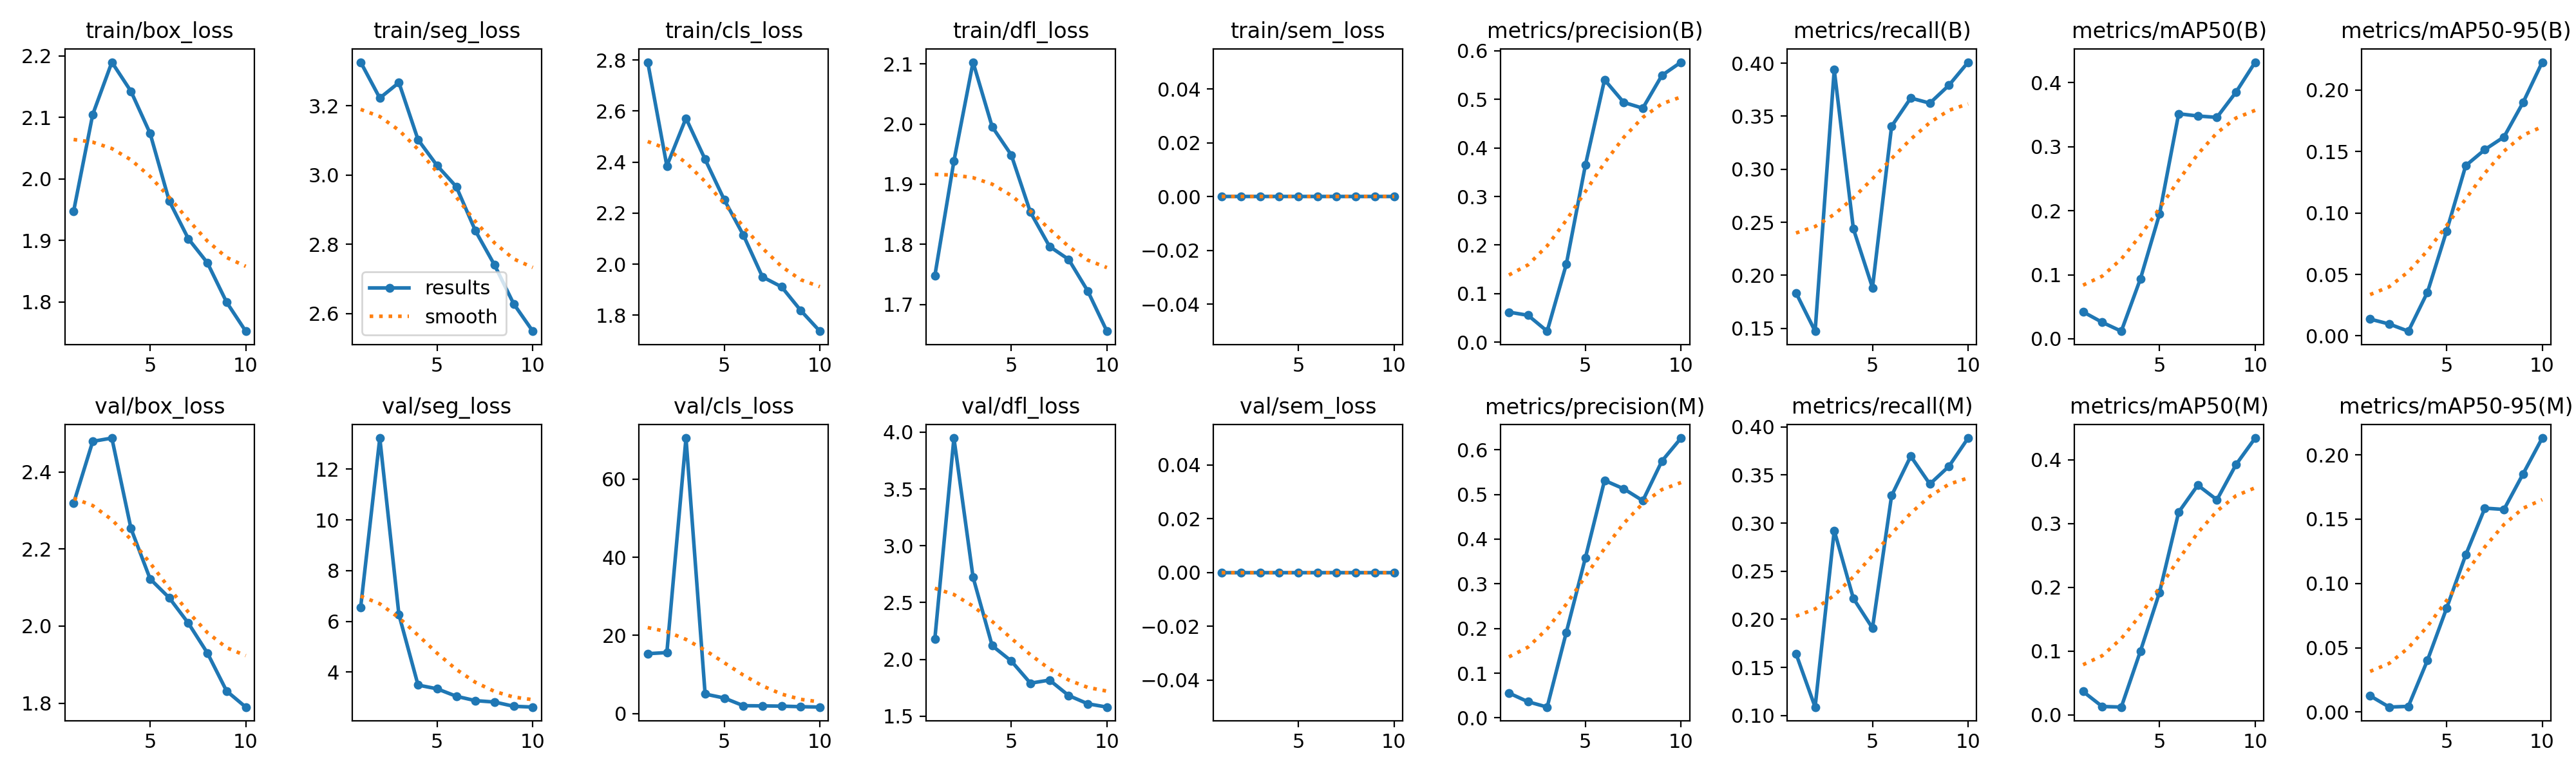

The data file committed next to this chart (first rows):
epoch, time, train/box_loss, train/seg_loss, train/cls_loss, train/dfl_loss, train/sem_loss, metrics/precision(B), metrics/recall(B), metrics/mAP50(B), metrics/mAP50-95(B), metrics/precision(M), metrics/recall(M), metrics/mAP50(M), metrics/mAP50-95(M), val/box_loss, val/seg_loss, val/cls_loss, val/dfl_loss, val/sem_loss, lr/pg0, lr/pg1, lr/pg2
1, 706, 1.947, 3.326, 2.791, 1.747, 0, 0.06209, 0.1836, 0.04206, 0.01365, 0.05555, 0.1643, 0.03676, 0.01259, 2.319, 6.56, 15.32, 2.176, 0, 0.0006533, 0.0006533, 0.0006533
2, 1330, 2.105, 3.222, 2.385, 1.938, 0, 0.0555, 0.1473, 0.02578, 0.00963, 0.03602, 0.1087, 0.0133, 0.00383, 2.479, 13.22, 15.61, 3.948, 0, 0.001189, 0.001189, 0.001189
3, 1998, 2.19, 3.267, 2.572, 2.103, 0, 0.02278, 0.3937, 0.01184, 0.00378, 0.02411, 0.2923, 0.01234, 0.00441, 2.488, 6.266, 70.52, 2.723, 0, 0.001593, 0.001593, 0.001593
4, 2584, 2.142, 3.102, 2.411, 1.996, 0, 0.1606, 0.244, 0.09362, 0.03556, 0.1913, 0.2217, 0.09999, 0.04028, 2.253, 3.49, 4.989, 2.12, 0, 0.001406, 0.001406, 0.001406
5, 3134, 2.074, 3.027, 2.252, 1.949, 0, 0.3648, 0.1884, 0.1948, 0.08537, 0.3584, 0.1908, 0.1921, 0.08077, 2.123, 3.342, 3.974, 1.985, 0, 0.001208, 0.001208, 0.001208
6, 3684, 1.964, 2.966, 2.114, 1.853, 0, 0.5402, 0.3406, 0.3514, 0.1385, 0.5313, 0.3286, 0.3177, 0.1222, 2.073, 3.049, 2.007, 1.79, 0, 0.00101, 0.00101, 0.00101
7, 4225, 1.903, 2.839, 1.95, 1.796, 0, 0.4937, 0.3671, 0.3479, 0.1516, 0.5127, 0.3696, 0.36, 0.1585, 2.008, 2.876, 1.962, 1.817, 0, 0.000812, 0.000812, 0.000812
8, 4832, 1.863, 2.74, 1.911, 1.775, 0, 0.4817, 0.3623, 0.3457, 0.1619, 0.486, 0.3406, 0.3371, 0.1576, 1.93, 2.822, 1.897, 1.681, 0, 0.000614, 0.000614, 0.000614
9, 5389, 1.8, 2.628, 1.818, 1.722, 0, 0.5492, 0.3792, 0.3851, 0.19, 0.5747, 0.3591, 0.3923, 0.1852, 1.832, 2.654, 1.753, 1.608, 0, 0.000416, 0.000416, 0.000416
10, 5956, 1.752, 2.549, 1.737, 1.655, 0, 0.5764, 0.4009, 0.4319, 0.2227, 0.6262, 0.3884, 0.4338, 0.2131, 1.79, 2.622, 1.653, 1.579, 0, 0.000218, 0.000218, 0.000218
